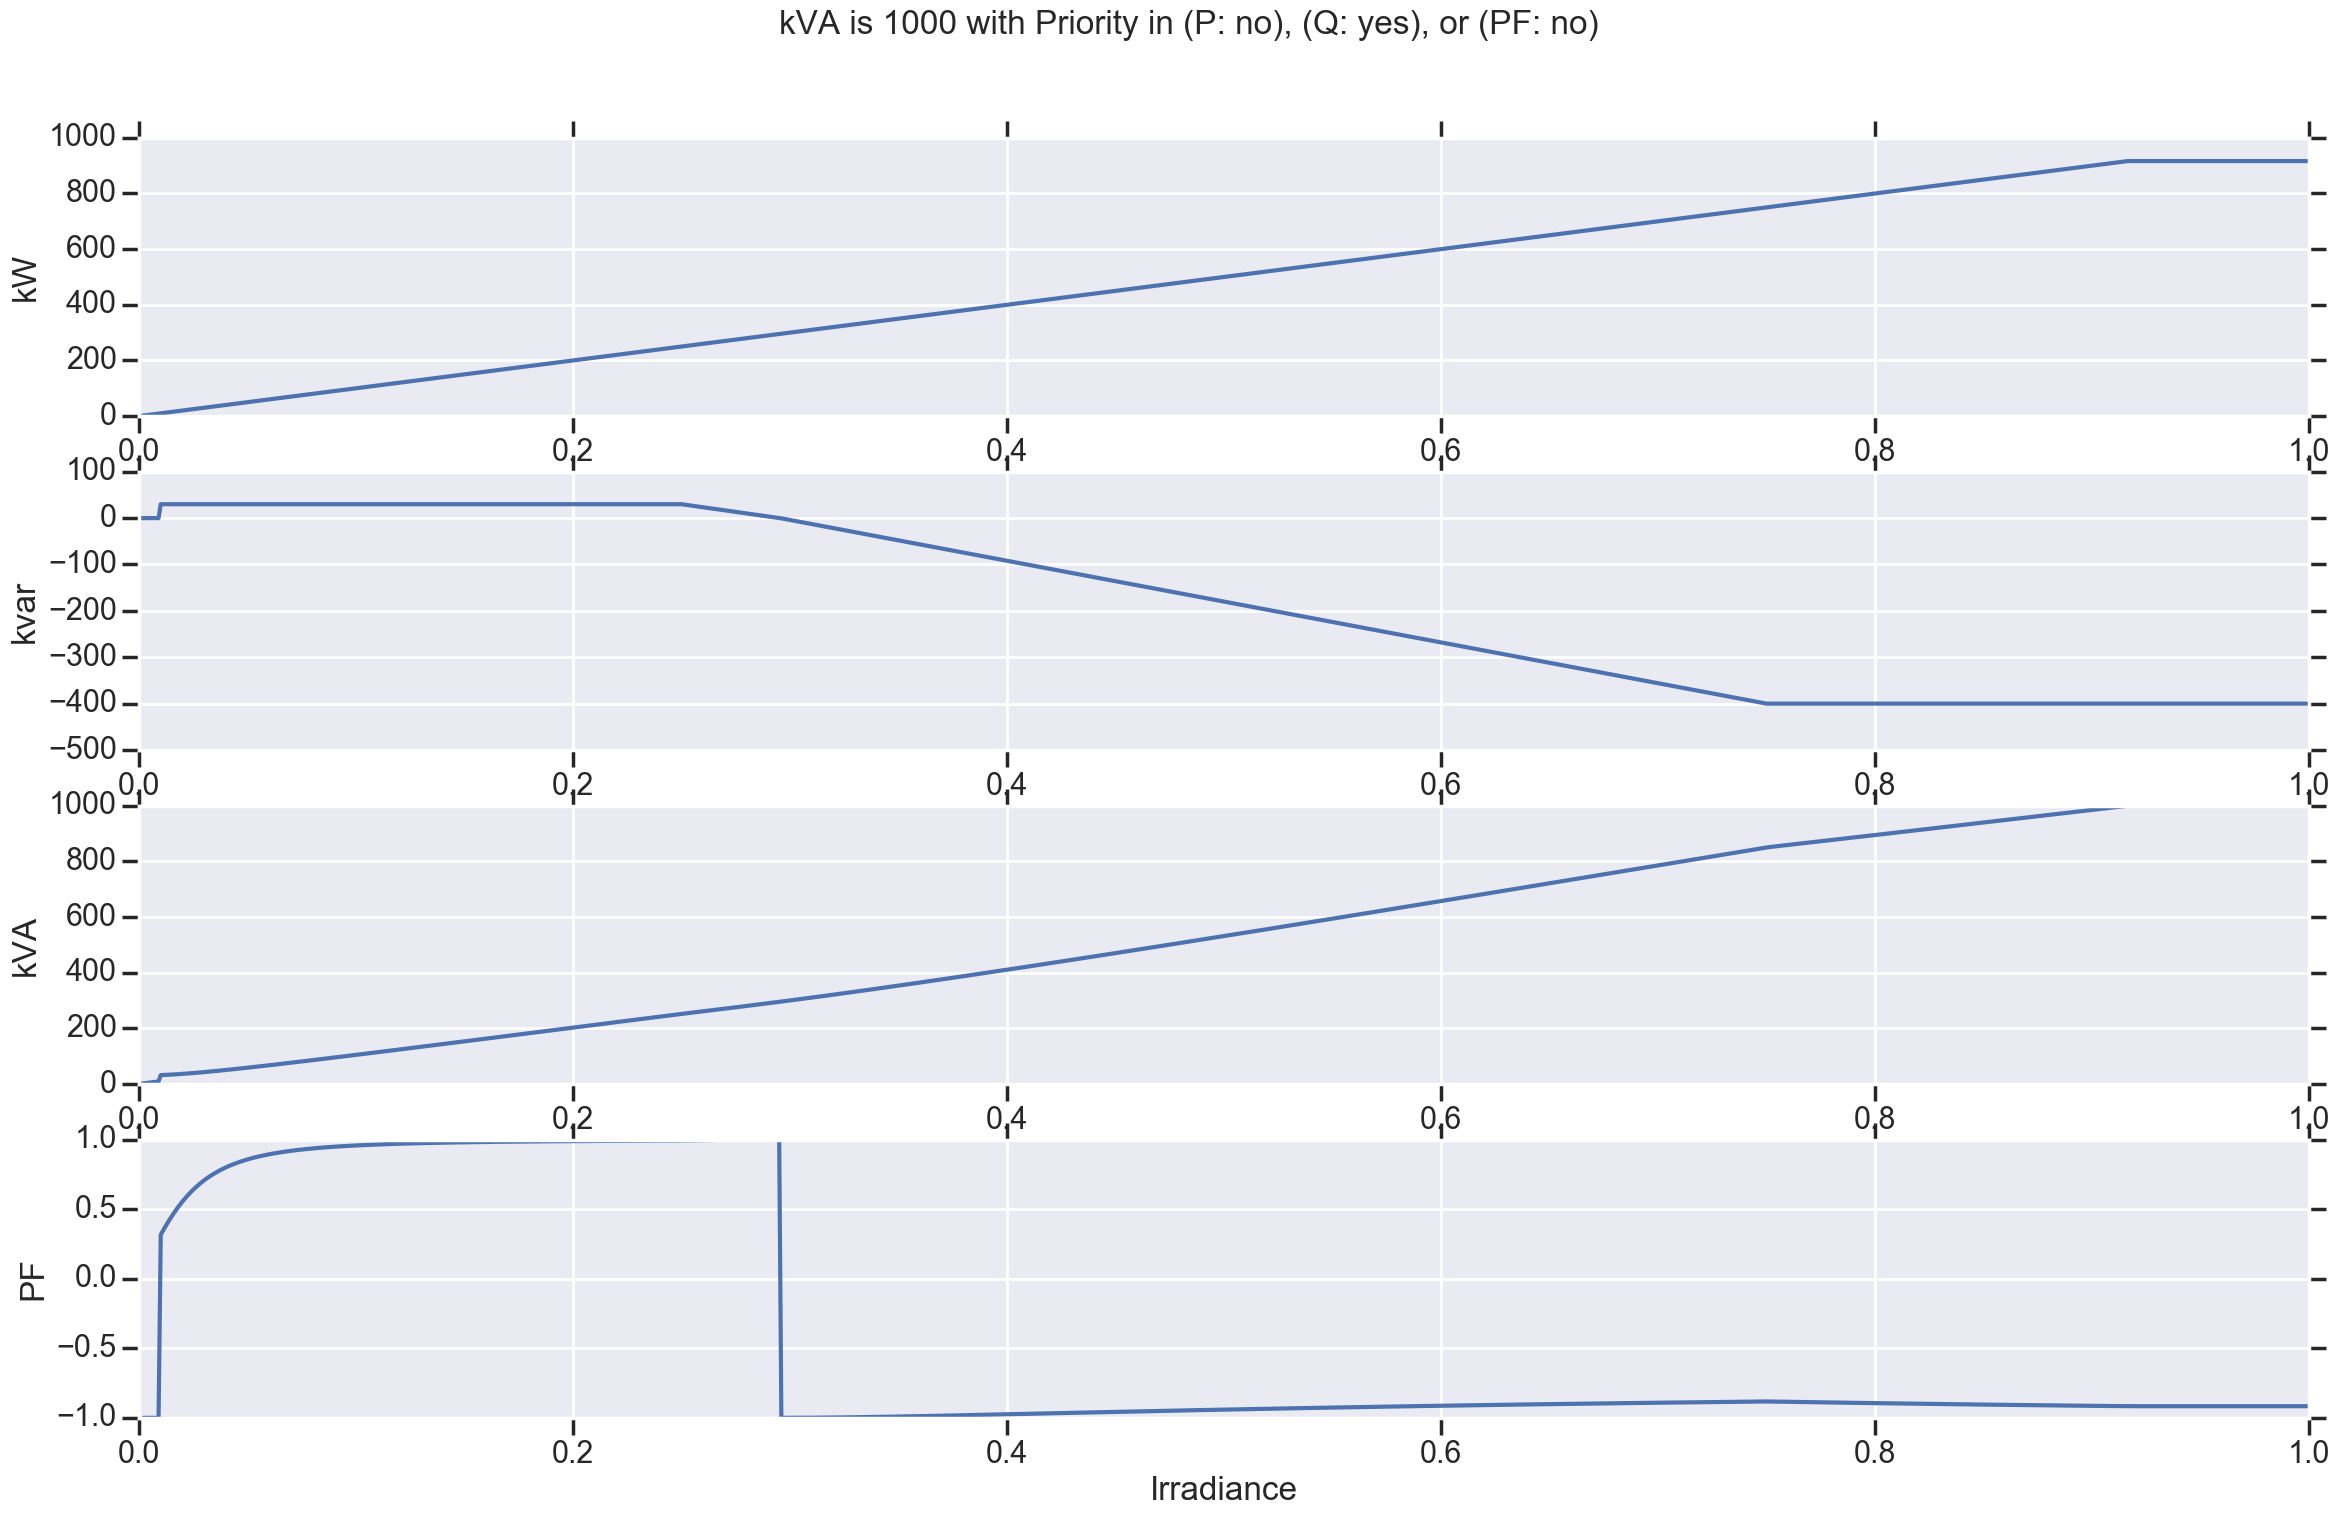

The data file committed next to this chart (first rows):
, 3ph Active Power (kW), 3ph Reactive Power (kvar), Power Factor, 3ph Apparent Power (kVA), Irradiance
0.0, -0.0, -0.0, , 0.0, 0.0
0.001, 1.0, -0.0, , 1.0, 0.001
0.002, 2, -9.685169333195631e-16, -1.0, 2, 0.002
0.003, 3, -5.084349607997751e-15, -1.0, 3, 0.003
0.004, 4, -1.5494272531668685e-14, -1.0, 4, 0.004
0.005, 5, -3.833083850324215e-14, -1.0, 5, 0.005
0.006, 6, -7.891753917022015e-14, -1.0, 6, 0.006
0.007, 7, -1.4572243411947738e-13, -1.0, 7, 0.007
0.008, 8, -2.4915003393743976e-13, -1.0, 8, 0.008
0.009, 9, -3.979097051853841e-13, -1.0, 9, 0.009
0.01, 10, 30, 0.3162, 31.62, 0.01
0.011, 11, 30, 0.3443, 31.95, 0.011
0.012, 12, 30, 0.3714, 32.31, 0.012
0.013, 13, 30, 0.3976, 32.7, 0.013
0.014, 14, 30, 0.4229, 33.11, 0.014
0.015, 15, 30, 0.4472, 33.54, 0.015
0.016, 16, 30, 0.4706, 34, 0.016
0.017, 17, 30, 0.493, 34.48, 0.017
0.018, 18, 30, 0.5145, 34.99, 0.018
0.019, 19, 30, 0.5351, 35.51, 0.019
0.02, 20, 30, 0.5547, 36.06, 0.02
0.021, 21, 30, 0.5735, 36.62, 0.021
0.022, 22, 30, 0.5914, 37.2, 0.022
0.023, 23, 30, 0.6084, 37.8, 0.023
0.024, 24, 30, 0.6247, 38.42, 0.024
0.025, 25, 30, 0.6402, 39.05, 0.025
0.026, 26, 30, 0.6549, 39.7, 0.026
0.027, 27, 30, 0.669, 40.36, 0.027
0.028, 28, 30, 0.6823, 41.04, 0.028
0.029, 29, 30, 0.695, 41.73, 0.029
0.03, 30, 30, 0.7071, 42.43, 0.03
0.031, 31, 30, 0.7186, 43.14, 0.031
0.032, 32, 30, 0.7295, 43.86, 0.032
0.033, 33, 30, 0.7399, 44.6, 0.033
0.034, 34, 30, 0.7498, 45.34, 0.034
0.035, 35, 30, 0.7593, 46.1, 0.035
0.036, 36, 30, 0.7682, 46.86, 0.036
0.037, 37, 30, 0.7768, 47.63, 0.037
0.038, 38, 30, 0.7849, 48.41, 0.038
0.039, 39, 30, 0.7926, 49.2, 0.039
0.04, 40, 30, 0.8, 50, 0.04
0.041, 41, 30, 0.807, 50.8, 0.041
0.042, 42, 30, 0.8137, 51.61, 0.042
0.043, 43, 30, 0.8201, 52.43, 0.043
0.044, 44, 30, 0.8262, 53.25, 0.044
0.045, 45, 30, 0.8321, 54.08, 0.045
0.046, 46, 30, 0.8376, 54.92, 0.046
0.047, 47, 30, 0.8429, 55.76, 0.047
0.048, 48, 30, 0.848, 56.6, 0.048
0.049, 49, 30, 0.8529, 57.45, 0.049
0.05, 50, 30, 0.8575, 58.31, 0.05
0.051, 51, 30, 0.8619, 59.17, 0.051
0.052, 52, 30, 0.8662, 60.03, 0.052
0.053, 53, 30, 0.8703, 60.9, 0.053
0.054, 54, 30, 0.8742, 61.77, 0.054
0.055, 55, 30, 0.8779, 62.65, 0.055
0.056, 56, 30, 0.8815, 63.53, 0.056
0.057, 57, 30, 0.8849, 64.41, 0.057
0.058, 58, 30, 0.8882, 65.3, 0.058
0.059, 59, 30, 0.8914, 66.19, 0.059
... 940 more rows
